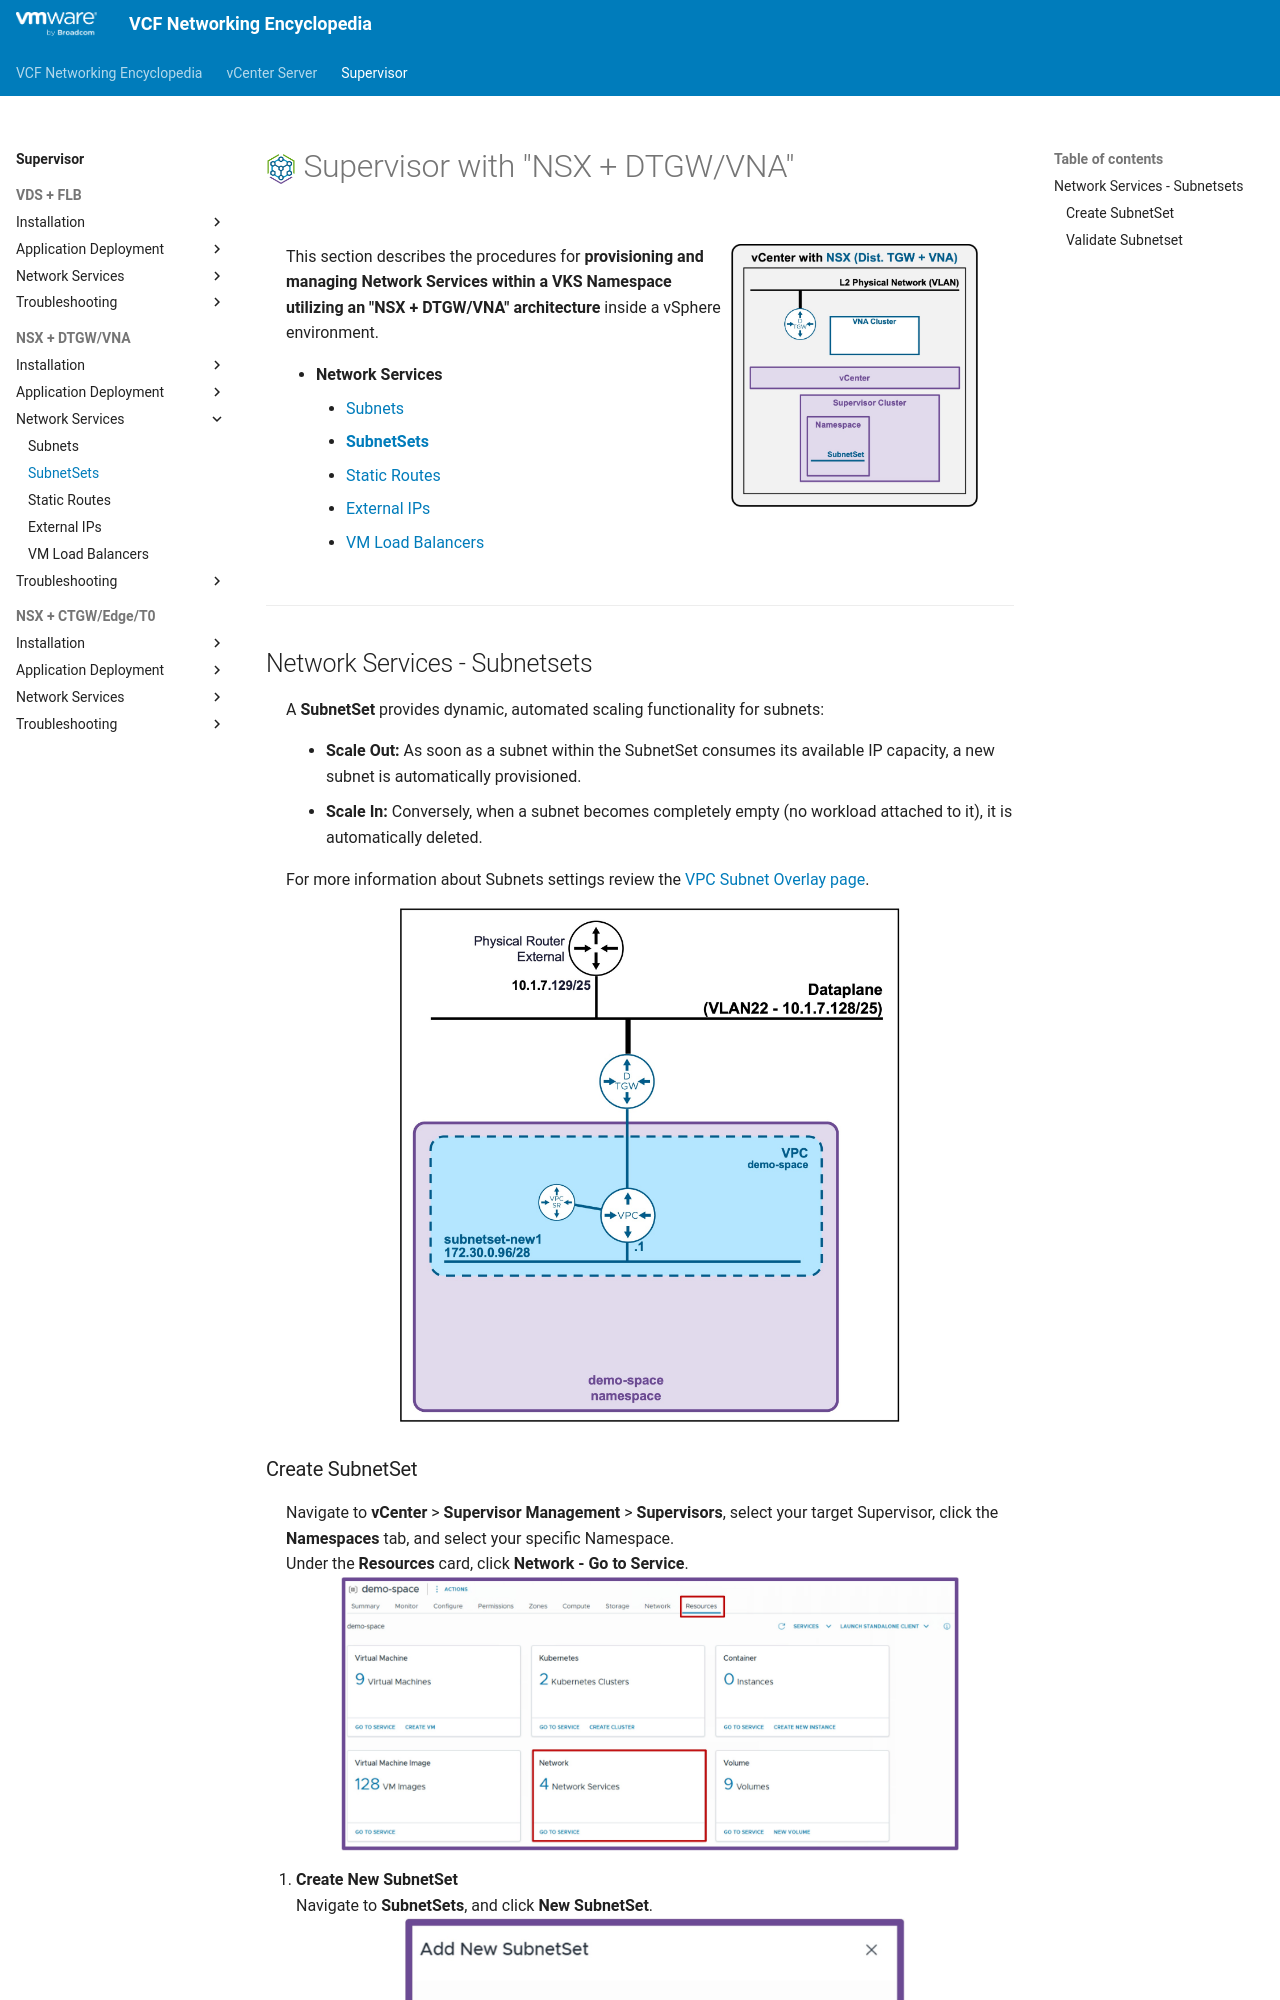

repository: vmware/vcf-networking-encyclopedia · page: supervisor/2h2-network-subnetset/index.html · generator: mkdocs

<h1>
  <img src="../../assets/VKS.png" style="height:30px; vertical-align:middle;"> Supervisor with "NSX + DTGW/VNA"
</h1>

<div class="grid" markdown style="grid-template-columns: 60% 40%">

<div markdown>

This section describes the procedures for **provisioning and managing Network Services within a VKS Namespace utilizing an "NSX + DTGW/VNA" architecture** inside a vSphere environment.

* **Network Services**
    * [Subnets](2h1-network-subnet.md)
    * [**SubnetSets**](#networkservices)
    * [Static Routes](2h3-network-staticroute.md)
    * [External IPs](2h4-network-externalip.md)
    * [VM Load Balancers](2h5-network-lb.md)

</div>

<div markdown>
<img src="../images/2h2-0-subnetset.jpg" style="width: 85% !important; max-width: 250px;" alt="VDS Architecture">
</div>
</div>

---

## Network Services - Subnetsets {: #networkservices }

A **SubnetSet** provides dynamic, automated scaling functionality for subnets:  
<ul style="margin-left: 1rem; padding-left: 1rem;">
  <li style="margin-bottom: 0.5rem;"><b>Scale Out:</b> As soon as a subnet within the SubnetSet consumes its available IP capacity, a new subnet is automatically provisioned.</li>
  <li><b>Scale In:</b> Conversely, when a subnet becomes completely empty (no workload attached to it), it is automatically deleted.</li>
</ul>

For more information about Subnets settings review the [VPC Subnet Overlay page](../vcenter/1b-vpc_subnet.md#overlay){target="_blank"}.

<img src="../images/2h2-1-Topology.jpg" style="display: block; margin: 0 auto; width: 85% !important; max-width: 500px;" alt="Topology">
